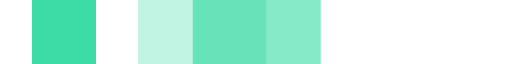
t = 0.00 s
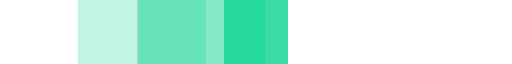
t = 0.35 s
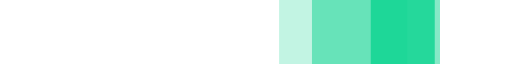
t = 0.75 s
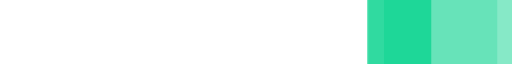
t = 1.10 s
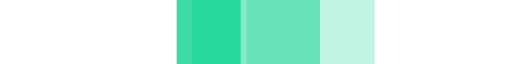
t = 1.45 s
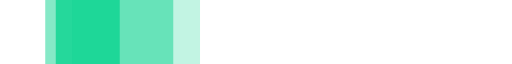
t = 1.85 s

The animated SVG that drew these frames (rendered in a browser with its animation timeline set to each time). Animation: 3 SMIL elements (animateTransform=3); one cycle of 2.20 s, repeats indefinitely.

<svg xmlns="http://www.w3.org/2000/svg" viewBox="0 0 32 4" width="320" height="10" fill="#0dd390" preserveAspectRatio="none">
  <path opacity="0.8" transform="translate(15.0002 0)" d="M2 0 V4 H6 V0z">
    <animateTransform attributeName="transform" type="translate" values="0 0; 24 0; 0 0" dur="2s" begin="0" repeatCount="indefinite" keySplines="0.2 0.2 0.4 0.8;0.2 0.2 0.4 0.8" calcMode="spline"/>
  </path>
  <path opacity="0.5" transform="translate(12.0462 0)" d="M0 0 V4 H8 V0z">
    <animateTransform attributeName="transform" type="translate" values="0 0; 24 0; 0 0" dur="2s" begin="0.1s" repeatCount="indefinite" keySplines="0.2 0.2 0.4 0.8;0.2 0.2 0.4 0.8" calcMode="spline"/>
  </path>
  <path opacity="0.25" transform="translate(8.62798 0)" d="M0 0 V4 H8 V0z">
    <animateTransform attributeName="transform" type="translate" values="0 0; 24 0; 0 0" dur="2s" begin="0.2s" repeatCount="indefinite" keySplines="0.2 0.2 0.4 0.8;0.2 0.2 0.4 0.8" calcMode="spline"/>
  </path>
</svg>